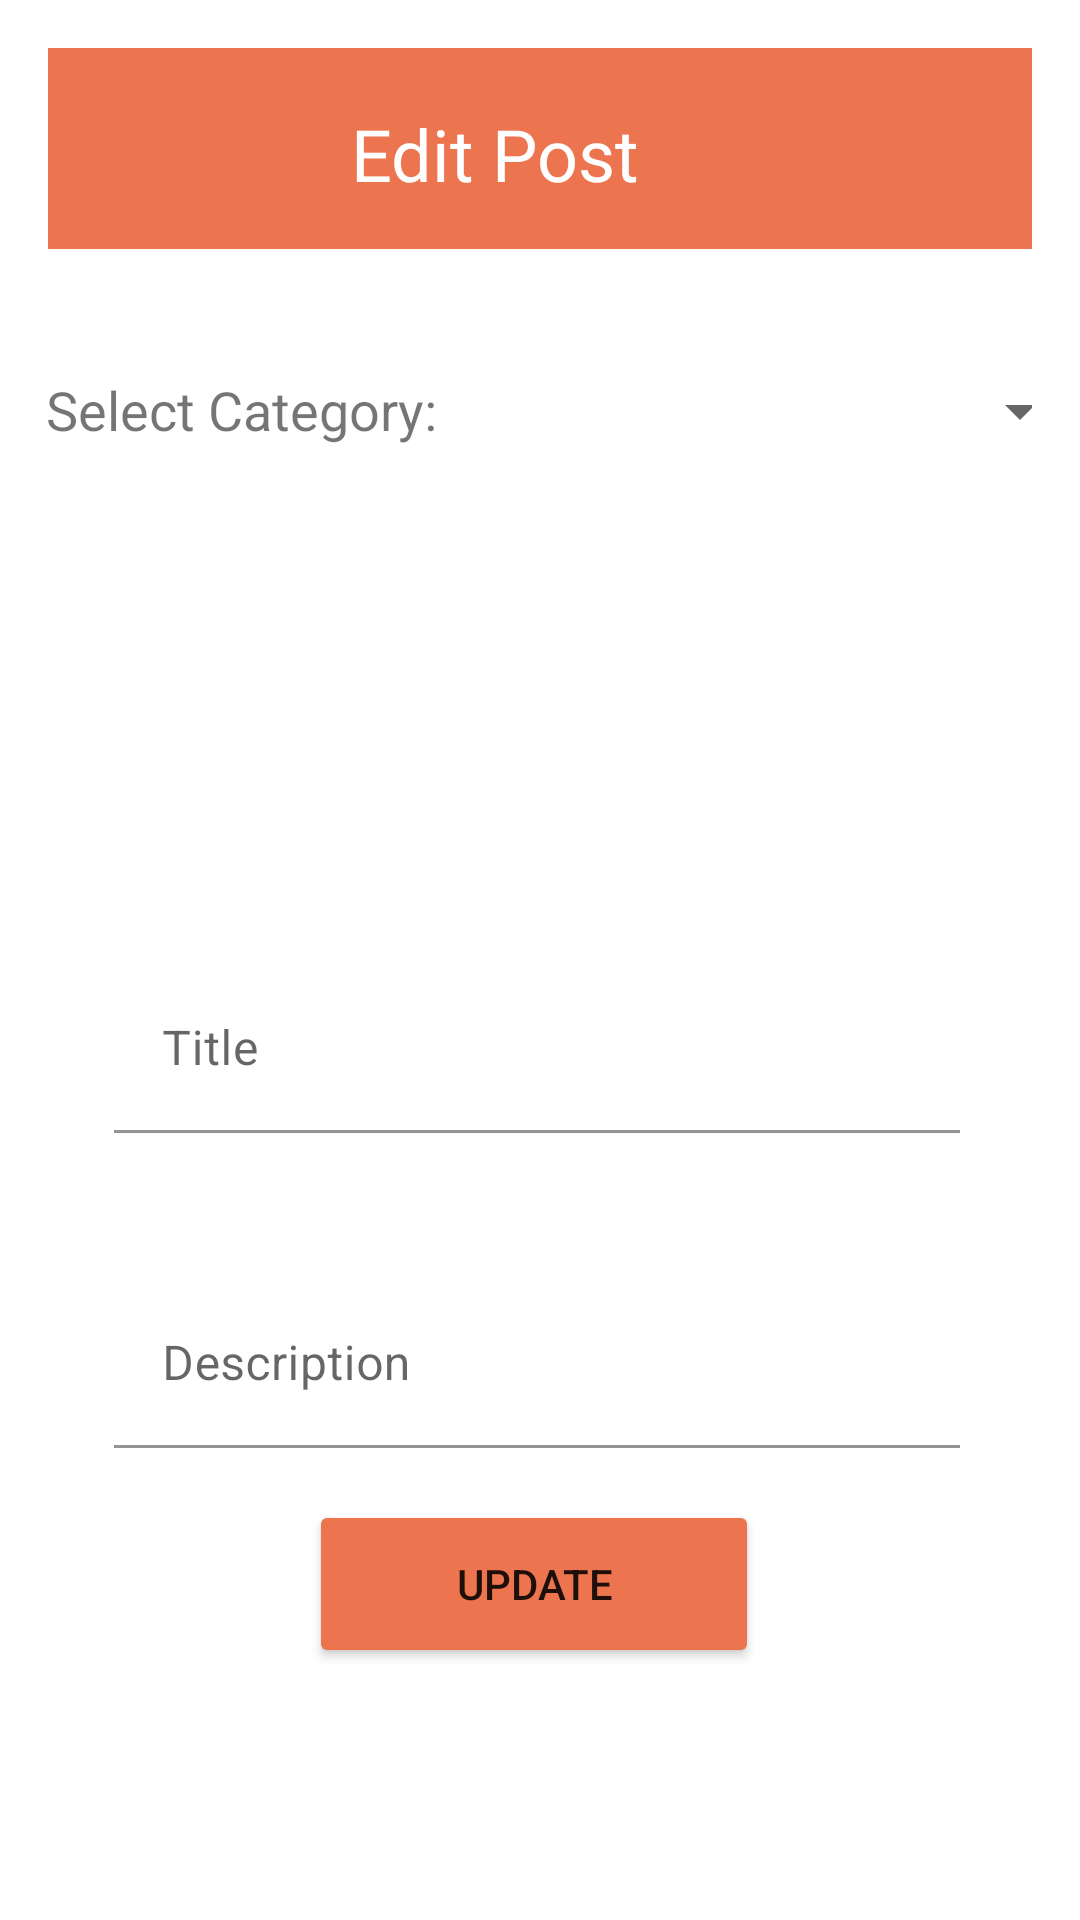

Android layout source for this screen:
<!-- AndroidManifest.xml: application theme Theme.Swapper -->
<!-- res/layout/activity_edit_listings_page.xml -->
<?xml version="1.0" encoding="utf-8"?>
<androidx.constraintlayout.widget.ConstraintLayout xmlns:android="http://schemas.android.com/apk/res/android"
    xmlns:app="http://schemas.android.com/apk/res-auto"
    xmlns:tools="http://schemas.android.com/tools"
    android:layout_width="match_parent"
    android:layout_height="match_parent"
    android:fitsSystemWindows="true"
    android:orientation="vertical"
    android:padding="16dp"
    tools:context="comp3350.srsys.presentation.EditListingsPageUI"
    tools:openDrawer="start">

    <androidx.constraintlayout.widget.ConstraintLayout
        android:id="@+id/constraintLayout"
        android:layout_width="402dp"
        android:layout_height="67dp"
        android:background="@color/profile_color"
        android:orientation="vertical"
        app:layout_constraintEnd_toEndOf="parent"
        app:layout_constraintHorizontal_bias="0.514"
        app:layout_constraintStart_toStartOf="parent"
        app:layout_constraintTop_toTopOf="parent">

        <TextView
            android:id="@+id/listings"
            android:layout_width="146dp"
            android:layout_height="29dp"
            android:text="@string/editListings"
            android:textColor="#FFFFFF"
            android:textSize="24sp"
            app:backgroundTint="#EC754F"
            app:layout_constraintBottom_toBottomOf="parent"
            app:layout_constraintEnd_toEndOf="parent"
            app:layout_constraintHorizontal_bias="0.542"
            app:layout_constraintStart_toStartOf="parent"
            app:layout_constraintTop_toTopOf="parent" />

    </androidx.constraintlayout.widget.ConstraintLayout>

    <TextView
        android:id="@+id/textView"
        android:layout_width="wrap_content"
        android:layout_height="wrap_content"
        android:layout_marginTop="44dp"
        android:includeFontPadding="false"
        android:text="@string/selectCategory"
        android:textSize="18sp"
        app:layout_constraintBottom_toTopOf="@+id/listing_title"
        app:layout_constraintEnd_toEndOf="@+id/constraintLayout"
        app:layout_constraintHorizontal_bias="0.136"
        app:layout_constraintStart_toStartOf="@+id/constraintLayout"
        app:layout_constraintTop_toBottomOf="@+id/constraintLayout"
        app:layout_constraintVertical_bias="0.0" />

    <Spinner
        android:id="@+id/spinner"
        android:layout_width="202dp"
        android:layout_height="52dp"
        android:layout_marginTop="28dp"
        app:layout_constraintBottom_toTopOf="@+id/listing_title"
        app:layout_constraintEnd_toEndOf="@+id/constraintLayout"
        app:layout_constraintHorizontal_bias="0.92"
        app:layout_constraintStart_toStartOf="@+id/constraintLayout"
        app:layout_constraintTop_toBottomOf="@+id/constraintLayout"
        app:layout_constraintVertical_bias="0.0"></Spinner>

    <Button
        android:id="@+id/post"
        android:layout_width="150dp"
        android:layout_height="56dp"
        android:layout_below="@+id/fadingText"
        android:layout_alignParentStart="true"
        android:layout_alignParentLeft="true"
        android:layout_alignParentEnd="true"
        android:layout_alignParentRight="true"
        android:layout_marginBottom="68dp"
        android:layout_weight="1"
        android:onClick="editPost"
        android:text="@string/updatePost"
        android:textSize="14sp"
        app:backgroundTint="#EC754F"
        app:layout_constraintBottom_toBottomOf="parent"
        app:layout_constraintEnd_toEndOf="@+id/constraintLayout"
        app:layout_constraintHorizontal_bias="0.496"
        app:layout_constraintStart_toStartOf="@+id/constraintLayout"
        app:layout_constraintTop_toBottomOf="@+id/textView7"
        app:layout_constraintVertical_bias="1.0" />

    <com.google.android.material.textfield.TextInputLayout
        android:id="@+id/listing_desc"
        android:layout_width="wrap_content"
        android:layout_height="wrap_content"
        android:layout_centerHorizontal="true"
        android:layout_marginTop="344dp"
        app:boxBackgroundColor="@android:color/transparent"
        app:errorEnabled="true"
        app:layout_constraintEnd_toEndOf="@+id/constraintLayout"
        app:layout_constraintStart_toStartOf="@+id/constraintLayout"
        app:layout_constraintTop_toBottomOf="@+id/constraintLayout">

        <com.google.android.material.textfield.TextInputEditText
            android:layout_width="282dp"
            android:layout_height="wrap_content"
            android:layout_centerHorizontal="true"
            android:hint="Description"
            android:inputType="text" />
    </com.google.android.material.textfield.TextInputLayout>

    <com.google.android.material.textfield.TextInputLayout
        android:id="@+id/listing_title"
        android:layout_width="wrap_content"
        android:layout_height="wrap_content"
        android:layout_centerHorizontal="true"
        android:layout_marginTop="150dp"
        app:boxBackgroundColor="@android:color/transparent"
        app:errorEnabled="true"
        app:layout_constraintBottom_toTopOf="@+id/listing_desc"
        app:layout_constraintEnd_toEndOf="@+id/constraintLayout"
        app:layout_constraintStart_toStartOf="@+id/constraintLayout"
        app:layout_constraintTop_toBottomOf="@+id/constraintLayout"
        app:layout_constraintVertical_bias="0.754">

        <com.google.android.material.textfield.TextInputEditText
            android:layout_width="282dp"
            android:layout_height="wrap_content"
            android:layout_centerHorizontal="true"
            android:hint="Title"
            android:inputType="text" />

    </com.google.android.material.textfield.TextInputLayout>

    <ImageView
        android:id="@+id/gallery"
        android:layout_width="154dp"
        android:layout_height="138dp"
        app:layout_constraintBottom_toTopOf="@+id/listing_title"
        app:layout_constraintEnd_toEndOf="@+id/constraintLayout"
        app:layout_constraintStart_toStartOf="parent"
        app:layout_constraintTop_toBottomOf="@+id/constraintLayout"
        app:layout_constraintVertical_bias="0.92"
        app:srcCompat="@drawable/gallery" />


</androidx.constraintlayout.widget.ConstraintLayout>
<!-- resources referenced by this layout -->
<resources>
  <color name="profile_color">#EC754F</color>
  <string name="editListings">Edit Post</string>
  <string name="selectCategory">Select Category:</string>
  <string name="updatePost">Update</string>
  <style name="Theme.Swapper" parent="Theme.MaterialComponents.DayNight.NoActionBar">
          
          <item name="colorPrimary">@color/purple_500</item>
          <item name="colorPrimaryVariant">@color/purple_700</item>
          <item name="colorOnPrimary">@color/white</item>
          
          <item name="colorSecondary">@color/teal_200</item>
          <item name="colorSecondaryVariant">@color/teal_700</item>
          <item name="colorOnSecondary">@color/black</item>
          
          <item name="android:statusBarColor" tools:targetApi="l">#00000000</item>
          
      </style>
  <color name="purple_500">#FF6200EE</color>
  <color name="purple_700">#FF3700B3</color>
  <color name="white">#FFFFFFFF</color>
  <color name="teal_200">#FF03DAC5</color>
  <color name="teal_700">#FF018786</color>
  <color name="black">#FF000000</color>
</resources>
